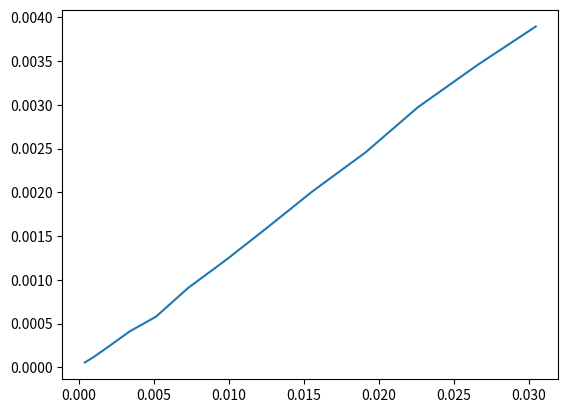

This figure's Python source:
import numpy as np
import matplotlib.pyplot as plt

i = np.arange(0,2.6,0.2)
bg = np.array([200,322,444,582,717,853,993,1124,1247,1382,1503,1630,1745])
bt = bg/10000
bts = np.power(bt,2)
w = np.array([90.9555, 91.0236, 91.1366, 91.3109, 91.4795, 
                  91.8070, 92.1346, 92.5082, 92.9095, 93.3568, 
                  93.8730, 94.3567, 94.7964])

ow = 90.9

dw = (w-ow)*(0.001)
slo = np.gradient(dw,bts)
slope = np.mean(slo)
print(slope)
ms =((2*9.8*4*np.pi*0.0000001)/(0.000158))*slope
print(ms)
plt.plot(bts,dw)
plt.show()
